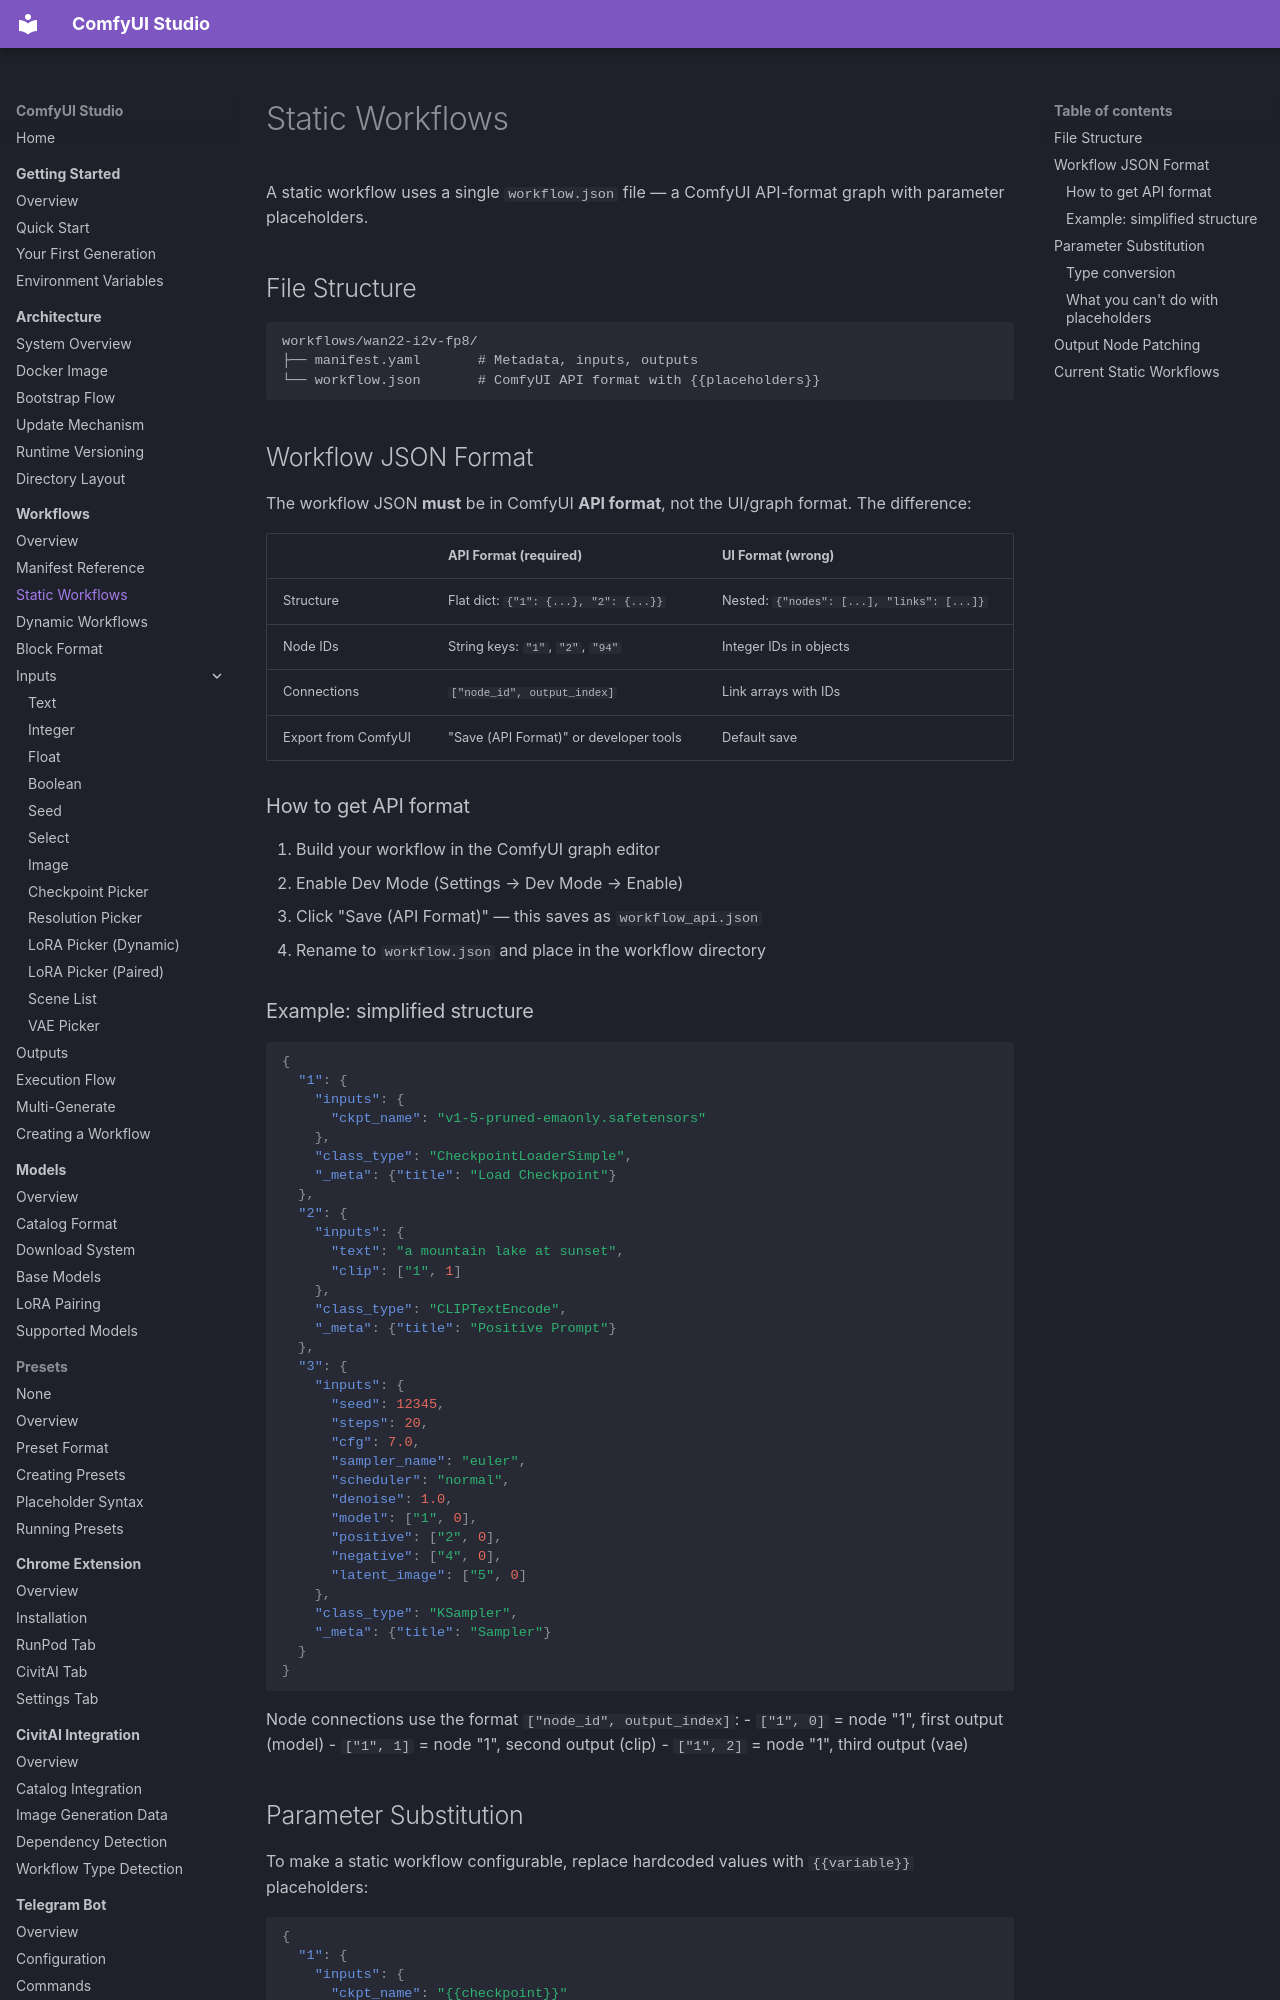

repository: diego-devita/comfyui-studio · page: workflows/static-workflows/index.html · generator: mkdocs

# Static Workflows

A static workflow uses a single `workflow.json` file — a ComfyUI API-format graph with parameter placeholders.

## File Structure

```
workflows/wan22-i2v-fp8/
├── manifest.yaml       # Metadata, inputs, outputs
└── workflow.json       # ComfyUI API format with {{placeholders}}
```

## Workflow JSON Format

The workflow JSON **must** be in ComfyUI **API format**, not the UI/graph format. The difference:

| | API Format (required) | UI Format (wrong) |
|---|----------------------|-------------------|
| Structure | Flat dict: `{"1": {...}, "2": {...}}` | Nested: `{"nodes": [...], "links": [...]}` |
| Node IDs | String keys: `"1"`, `"2"`, `"94"` | Integer IDs in objects |
| Connections | `["node_id", output_index]` | Link arrays with IDs |
| Export from ComfyUI | "Save (API Format)" or developer tools | Default save |

### How to get API format

1. Build your workflow in the ComfyUI graph editor
2. Enable Dev Mode (Settings → Dev Mode → Enable)
3. Click "Save (API Format)" — this saves as `workflow_api.json`
4. Rename to `workflow.json` and place in the workflow directory

### Example: simplified structure

```json
{
  "1": {
    "inputs": {
      "ckpt_name": "v1-5-pruned-emaonly.safetensors"
    },
    "class_type": "CheckpointLoaderSimple",
    "_meta": {"title": "Load Checkpoint"}
  },
  "2": {
    "inputs": {
      "text": "a mountain lake at sunset",
      "clip": ["1", 1]
    },
    "class_type": "CLIPTextEncode",
    "_meta": {"title": "Positive Prompt"}
  },
  "3": {
    "inputs": {
      "seed": 12345,
      "steps": 20,
      "cfg": 7.0,
      "sampler_name": "euler",
      "scheduler": "normal",
      "denoise": 1.0,
      "model": ["1", 0],
      "positive": ["2", 0],
      "negative": ["4", 0],
      "latent_image": ["5", 0]
    },
    "class_type": "KSampler",
    "_meta": {"title": "Sampler"}
  }
}
```

Node connections use the format `["node_id", output_index]`:
- `["1", 0]` = node "1", first output (model)
- `["1", 1]` = node "1", second output (clip)
- `["1", 2]` = node "1", third output (vae)
